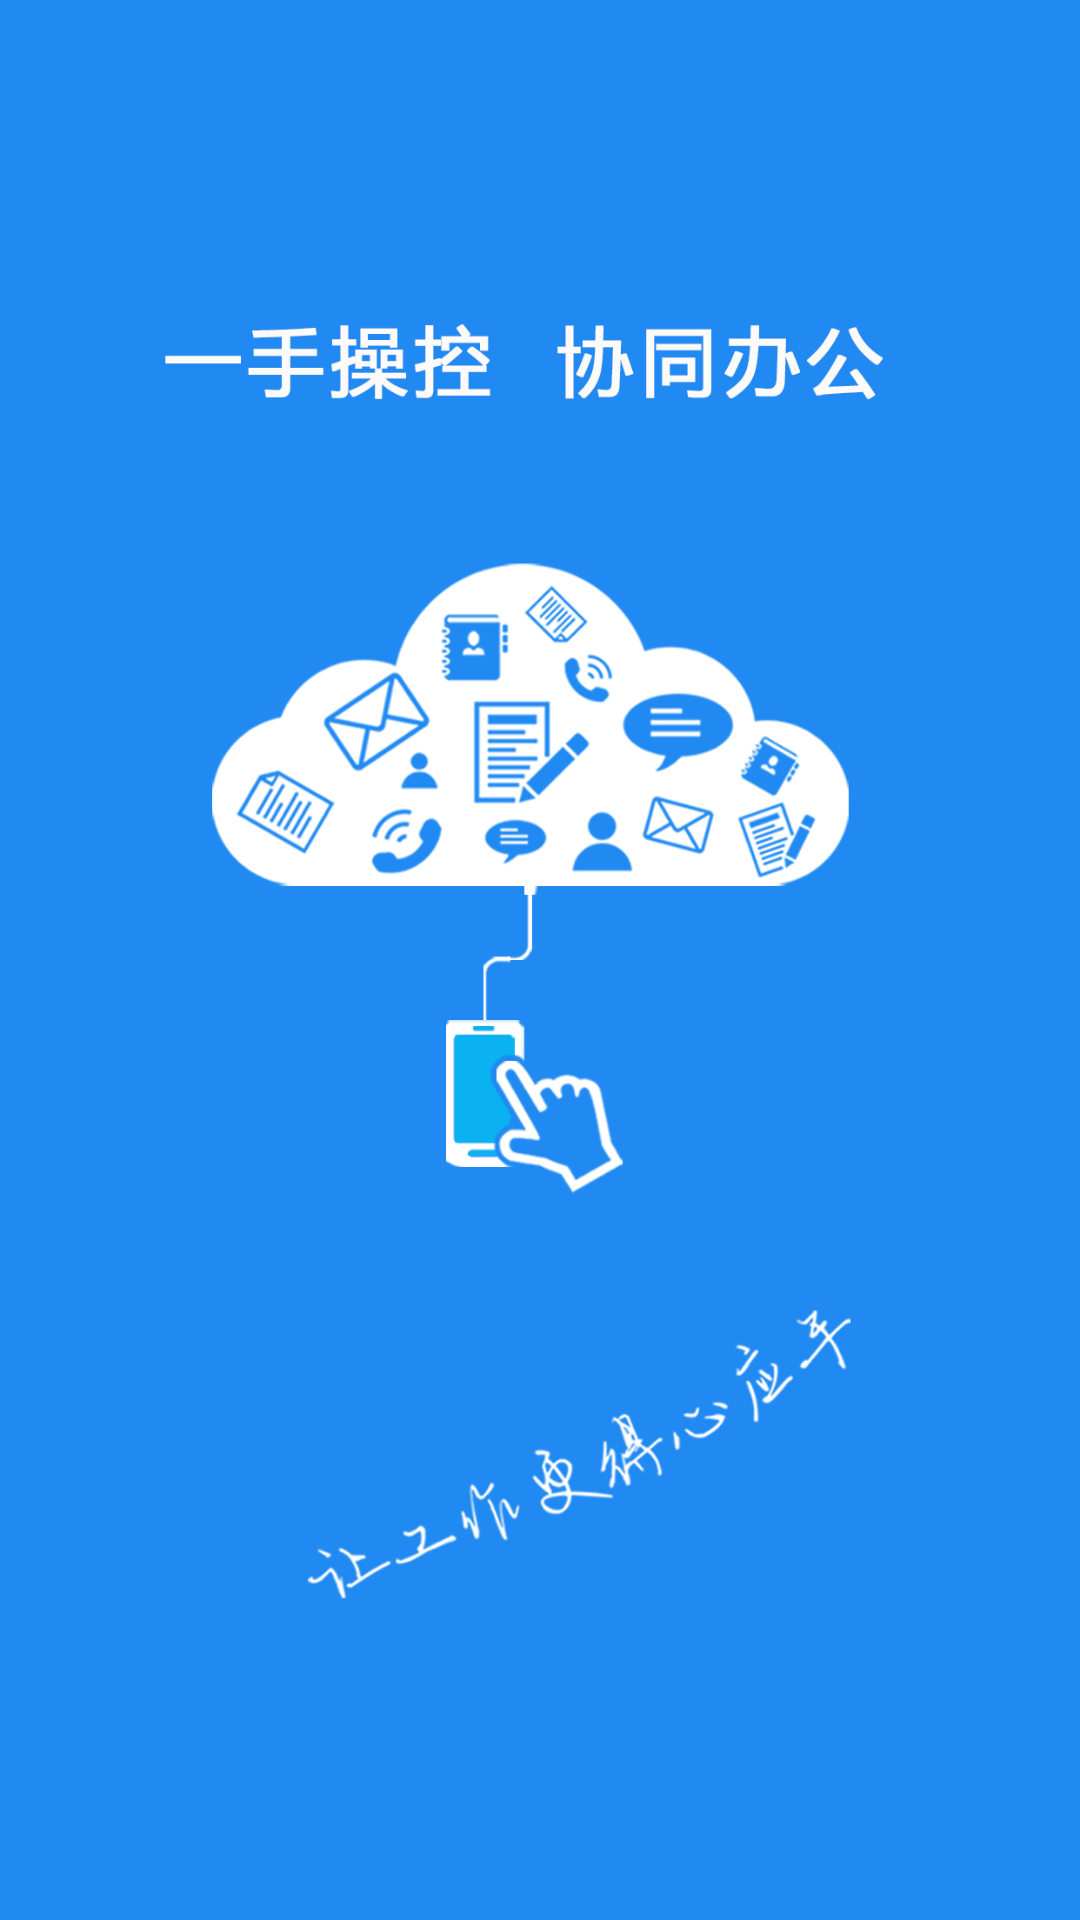

Here is an Android app screen rendered from its layout file. Give the layout XML and the strings, colors and styles it references.
<!-- AndroidManifest.xml: activity theme ThemeSplash -->
<!-- res/layout/activity_splash.xml -->
<?xml version="1.0" encoding="utf-8"?>
<RelativeLayout xmlns:android="http://schemas.android.com/apk/res/android"
    android:layout_width="match_parent"
    android:layout_height="match_parent"
    android:orientation="vertical">

    <ImageView
        android:scaleType="fitXY"
        android:src="@mipmap/splash"
        android:layout_width="match_parent"
        android:layout_height="match_parent" />

    <LinearLayout
        android:visibility="gone"
        android:layout_width="wrap_content"
        android:layout_height="wrap_content"
        android:layout_centerInParent="true"
        android:gravity="center_horizontal"
        android:orientation="vertical"
        android:padding="10dp">

        <ImageView
            android:layout_width="wrap_content"
            android:layout_height="wrap_content"
            android:src="@mipmap/huitian_logo" />

        <TextView
            android:id="@+id/tv_version"
            android:layout_width="wrap_content"
            android:layout_height="wrap_content"
            android:layout_marginTop="10dp"
            android:text=""
            android:textSize="@dimen/sp_14" />
    </LinearLayout>
</RelativeLayout>
<!-- resources referenced by this layout -->
<resources>
  <!-- mipmap huitian_logo: png bitmap (mipmap-xhdpi, 13344 bytes) -->
  <!-- mipmap splash: png bitmap (mipmap-mdpi, 36027 bytes) -->
  <style name="ThemeSplash" parent="@android:style/Theme.NoTitleBar.Fullscreen">
          <item name="android:windowBackground">@mipmap/splash</item>
      </style>
</resources>
